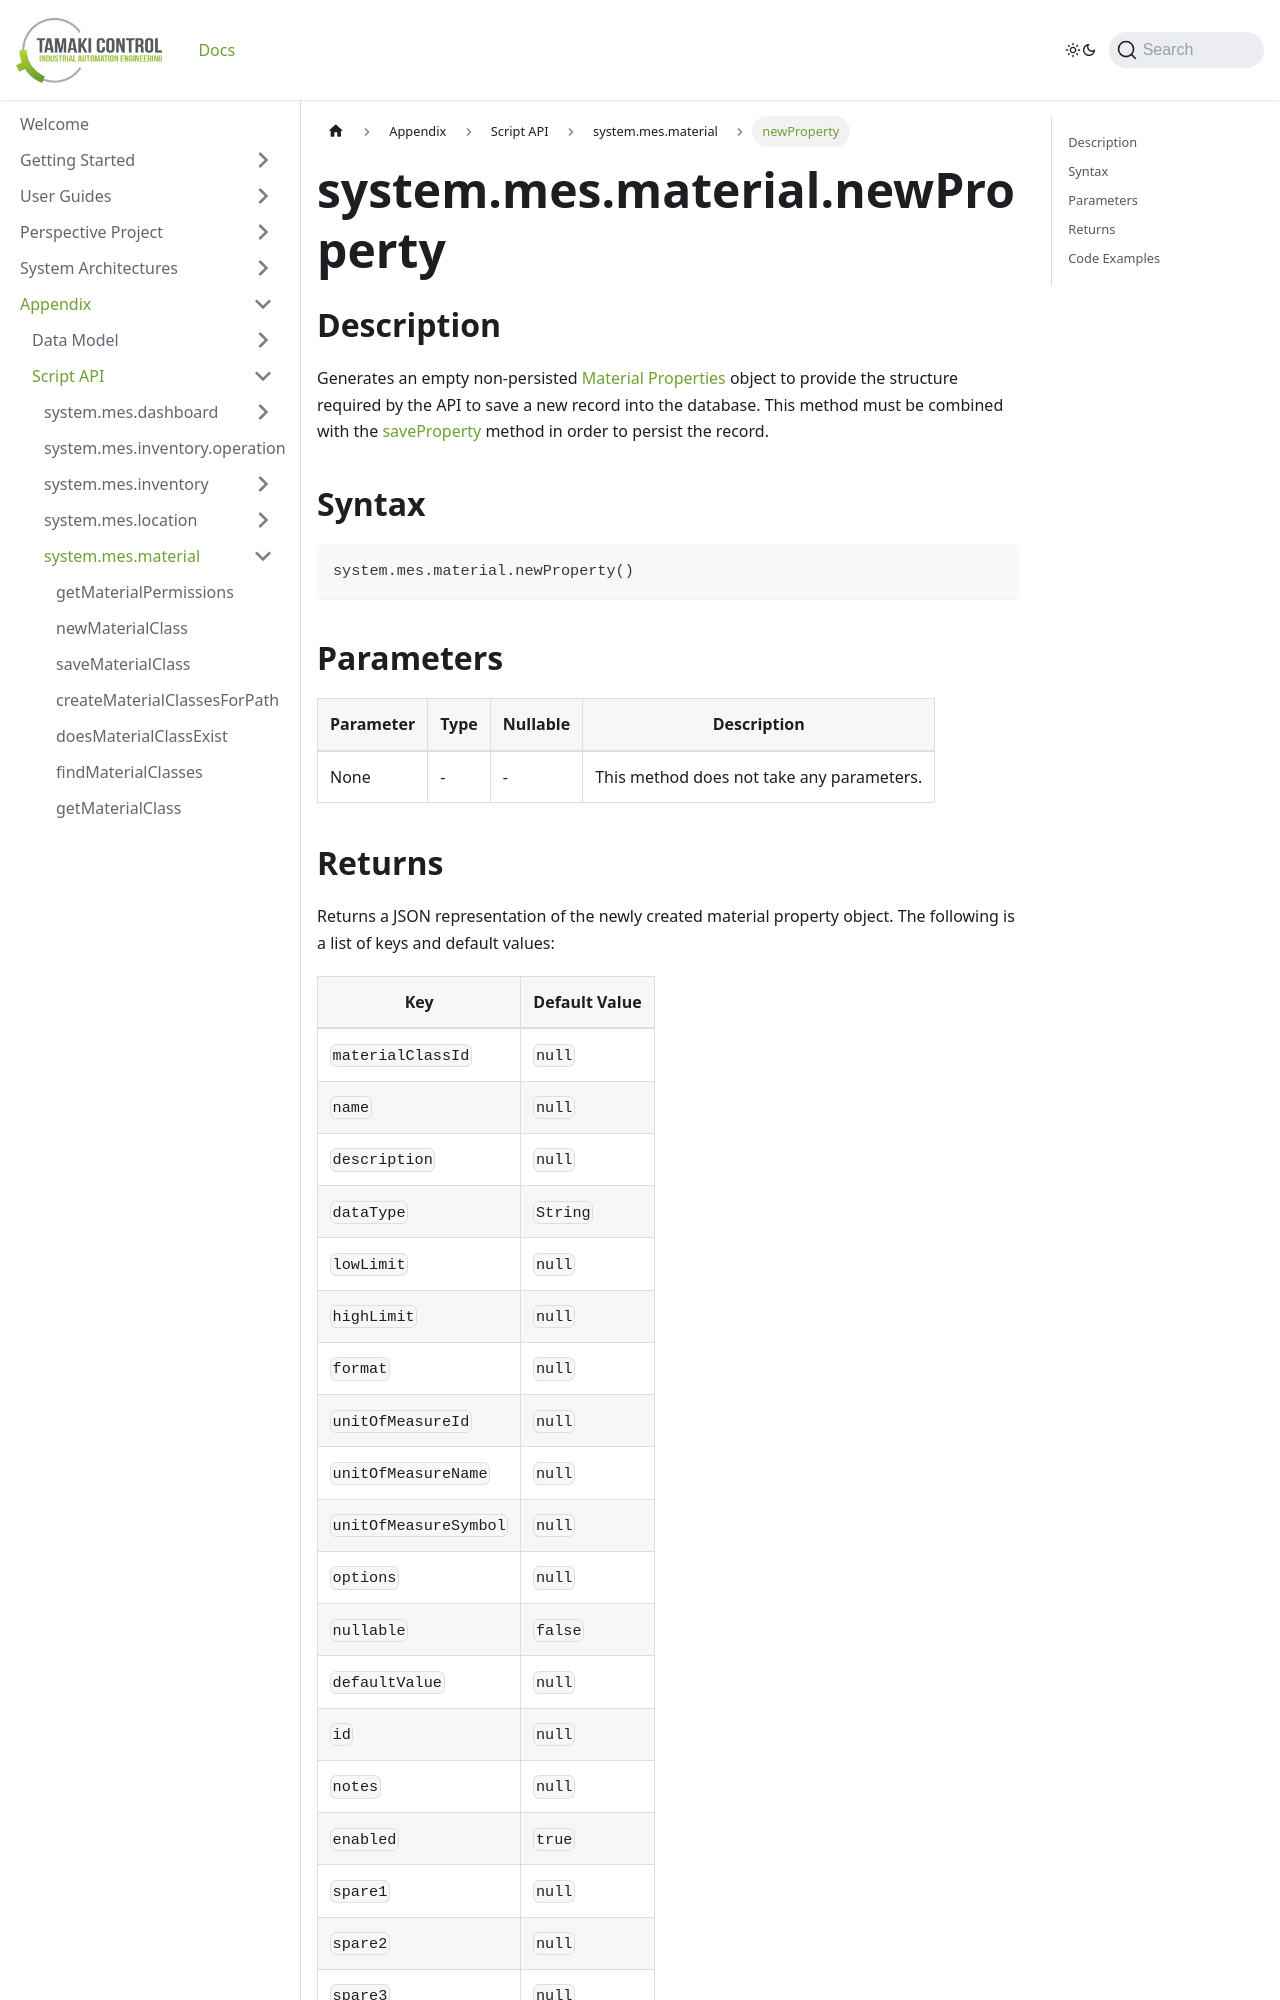

repository: TamakiControl/tamaki-mes-docs · page: docs/appendix/script-api/material-script-api/new-property/index.html · generator: docusaurus

---
sidebar_position: 28
title: "newProperty"
description: "Generates an empty non-persisted properties object to provide the structure to save a new record into the database."
---

# system.mes.material.newProperty

## Description

Generates an empty non-persisted [Material Properties](../../data-model/material-model/material-property) object to provide the structure required by the API
to save a new record into the database. This method must be combined with the [saveProperty](./save-property) method in order to persist the record.

## Syntax

```python
system.mes.material.newProperty()
```

## Parameters

| Parameter | Type | Nullable | Description                               |
|-----------|------|----------|-------------------------------------------|
| None      | -    | -        | This method does not take any parameters. |
